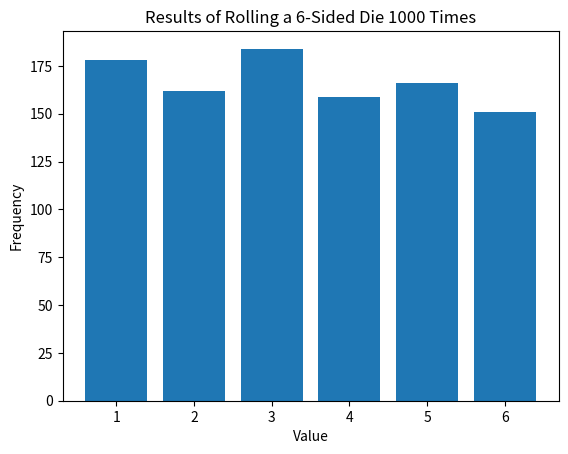

Write the Python code that produced this figure.
# from https://chat.lmsys.org/?arena
# via https://huggingface.co/spaces/lmsys/chatbot-arena-leaderboard
# chatgpt or claude

import matplotlib.pyplot as plt
import random

# Simulate rolling a 6-sided die 1000 times
rolls = [random.randint(1, 6) for i in range(1000)]

# Count the number of times each value appears
counts = [rolls.count(i) for i in range(1, 7)]

# Set the x-axis labels
x = list(range(1, 7))

# Plot a histogram with title and labels
plt.bar(x, counts)
plt.title("Results of Rolling a 6-Sided Die 1000 Times")  
plt.xlabel("Value")
plt.ylabel("Frequency")

plt.show()